Image classification data set "processed" (IamDeeprajSarma/ayurveda-plant-id on GitHub). Class labels (30): aegle, aloe vera, andrographis, bacopa, betel, boerhavia, catharanthus, centella, cissus, clerodendrum, clitoria, eclipta, eryngium, euphorbia, guava, gymnema, haritaki, hibiscus, houttuynia, hygrophila, jamun, justicia, kalanchoe, leucas, mentha, neem, nyctanthes, tinospora, tulsi, vitex.

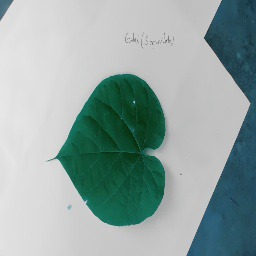
Label: tinospora

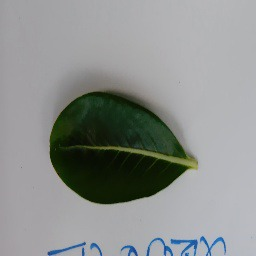
Label: catharanthus

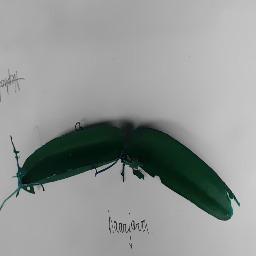
Label: cissus

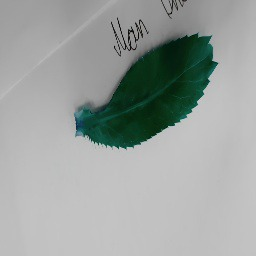
Label: eryngium

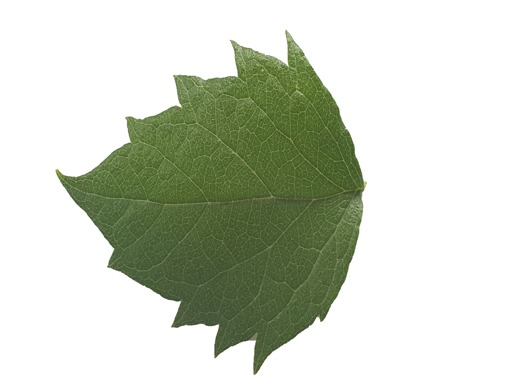
Label: nyctanthes

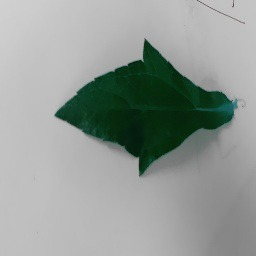
Label: eclipta
